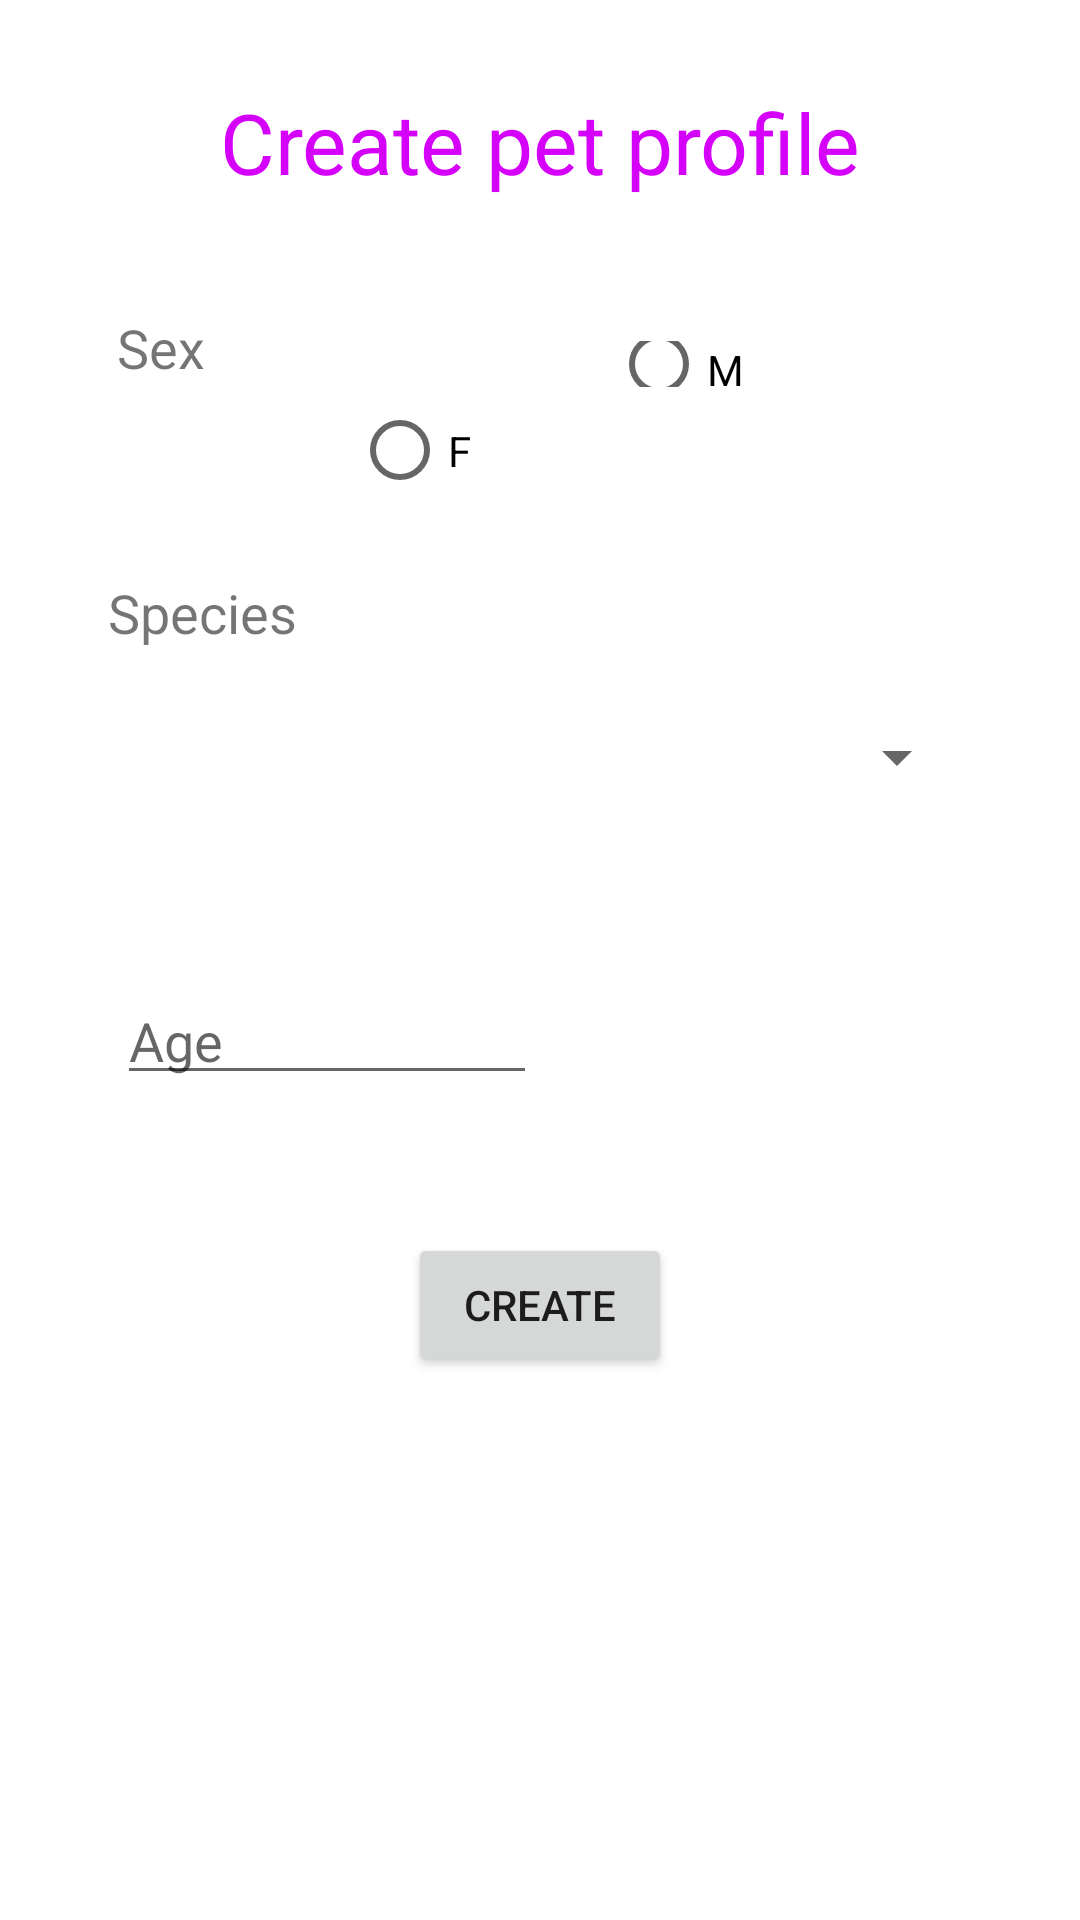

This screen was rendered from an Android layout file. Write that file and the resources it references.
<!-- AndroidManifest.xml: application theme Theme.PetForm -->
<!-- res/layout/activity_main.xml -->
<?xml version="1.0" encoding="utf-8"?>
<androidx.constraintlayout.widget.ConstraintLayout xmlns:android="http://schemas.android.com/apk/res/android"
    xmlns:app="http://schemas.android.com/apk/res-auto"
    xmlns:tools="http://schemas.android.com/tools"
    android:layout_width="match_parent"
    android:layout_height="match_parent"
    tools:context=".MainActivity">


    <TextView
        android:id="@+id/title"
        android:layout_width="wrap_content"
        android:layout_height="wrap_content"
        android:layout_marginBottom="22dp"
        android:text="@string/title"
        android:textColor="#D500F9"
        android:textSize="28sp"
        app:layout_constraintBottom_toTopOf="@+id/names"
        app:layout_constraintEnd_toEndOf="parent"
        app:layout_constraintStart_toStartOf="parent"
        app:layout_constraintTop_toBottomOf="@+id/radioGroup" />

    <EditText
        android:id="@+id/names"
        android:layout_width="0dp"
        android:layout_height="0dp"
        android:layout_marginStart="24dp"
        android:layout_marginTop="88dp"
        android:layout_marginEnd="24dp"
        android:layout_marginBottom="10dp"
        android:ems="10"
        android:hint="Name"
        app:layout_constraintBottom_toTopOf="@+id/male"
        app:layout_constraintEnd_toEndOf="parent"
        app:layout_constraintStart_toStartOf="parent"
        app:layout_constraintTop_toTopOf="parent" />

    <RadioGroup
        android:id="@+id/radioGroup"
        android:layout_width="205dp"
        android:layout_height="0dp"
        android:layout_marginBottom="28dp"
        android:orientation="horizontal"
        app:layout_constraintBottom_toTopOf="@+id/title"
        app:layout_constraintStart_toStartOf="@+id/group"
        app:layout_constraintTop_toTopOf="parent">

    </RadioGroup>

    <TextView
        android:id="@+id/sex"
        android:layout_width="0dp"
        android:layout_height="0dp"
        android:layout_marginStart="39dp"
        android:layout_marginEnd="23dp"
        android:layout_marginBottom="48dp"
        android:text="Sex"
        android:textSize="18sp"
        app:layout_constraintBottom_toTopOf="@+id/textView4"
        app:layout_constraintEnd_toStartOf="@+id/female"
        app:layout_constraintStart_toStartOf="parent"
        app:layout_constraintTop_toBottomOf="@+id/names" />

    <Spinner
        android:id="@+id/species_spinner"
        android:layout_width="289dp"
        android:layout_height="0dp"
        android:layout_marginStart="34dp"
        android:layout_marginBottom="52dp"
        android:spinnerMode="dropdown"
        app:layout_constraintBottom_toTopOf="@+id/age"
        app:layout_constraintStart_toStartOf="parent"
        app:layout_constraintTop_toBottomOf="@+id/textView4"
        tools:ignore="MissingConstraints" />

    <TextView
        android:id="@+id/textView4"
        android:layout_width="wrap_content"
        android:layout_height="wrap_content"
        android:layout_marginStart="2dp"
        android:layout_marginBottom="16dp"
        android:text="Species"
        android:textSize="18sp"
        app:layout_constraintBottom_toTopOf="@+id/species_spinner"
        app:layout_constraintStart_toStartOf="@+id/species_spinner"
        app:layout_constraintTop_toBottomOf="@+id/sex" />

    <EditText
        android:id="@+id/age"
        android:layout_width="140dp"
        android:layout_height="0dp"
        android:layout_marginStart="39dp"
        android:layout_marginBottom="46dp"
        android:ems="10"
        android:hint="Age"
        android:inputType="number"
        app:layout_constraintBottom_toTopOf="@+id/submit_button"
        app:layout_constraintStart_toStartOf="parent"
        app:layout_constraintTop_toBottomOf="@+id/species_spinner" />

    <Button
        android:id="@+id/submit_button"
        android:layout_width="wrap_content"
        android:layout_height="wrap_content"
        android:layout_marginBottom="181dp"
        android:text="Create"
        app:layout_constraintBottom_toBottomOf="parent"
        app:layout_constraintEnd_toEndOf="parent"
        app:layout_constraintStart_toStartOf="parent"
        app:layout_constraintTop_toBottomOf="@+id/age" />

    <RadioButton
        android:id="@+id/female"
        android:layout_width="0dp"
        android:layout_height="57dp"

        android:layout_marginTop="135dp"
        android:layout_marginEnd="31dp"
        android:layout_marginBottom="136dp"
        android:text="F"
        app:layout_constraintBottom_toBottomOf="@+id/species_spinner"
        app:layout_constraintEnd_toStartOf="@+id/male"
        app:layout_constraintStart_toEndOf="@+id/sex"
        app:layout_constraintTop_toTopOf="@+id/title" />

    <RadioButton
        android:id="@+id/male"
        android:layout_width="0dp"
        android:layout_height="0dp"

        android:layout_marginEnd="101dp"
        android:layout_marginBottom="511dp"
        android:text="M"
        app:layout_constraintBottom_toBottomOf="parent"
        app:layout_constraintEnd_toEndOf="parent"
        app:layout_constraintStart_toEndOf="@+id/female"
        app:layout_constraintTop_toBottomOf="@+id/names" />

    <androidx.constraintlayout.widget.Group
        android:id="@+id/group"
        android:layout_width="wrap_content"
        android:layout_height="wrap_content"
        app:constraint_referenced_ids="female"
        app:layout_constraintBottom_toTopOf="parent"
        app:layout_constraintEnd_toStartOf="parent"
        app:layout_constraintStart_toStartOf="parent"
        app:layout_constraintTop_toTopOf="parent" />

    <androidx.constraintlayout.widget.Group
        android:id="@+id/group2"
        android:layout_width="wrap_content"
        android:layout_height="wrap_content"
        app:constraint_referenced_ids="textView4,species_spinner"
        app:layout_constraintBottom_toTopOf="parent"
        app:layout_constraintEnd_toStartOf="parent"
        app:layout_constraintStart_toStartOf="parent"
        app:layout_constraintTop_toTopOf="parent" />


</androidx.constraintlayout.widget.ConstraintLayout>
<!-- resources referenced by this layout -->
<resources>
  <string name="title">Create pet profile</string>
  <style name="Theme.PetForm" parent="Theme.MaterialComponents.DayNight.DarkActionBar">
          
          <item name="colorPrimary">@color/purple_500</item>
          <item name="colorPrimaryVariant">@color/purple_700</item>
          <item name="colorOnPrimary">@color/white</item>
          
          <item name="colorSecondary">@color/teal_200</item>
          <item name="colorSecondaryVariant">@color/teal_700</item>
          <item name="colorOnSecondary">@color/black</item>
          
          <item name="android:statusBarColor">?attr/colorPrimaryVariant</item>
          
      </style>
  <!-- not gathered from this repository: default colours our renderer supplied (Android Studio template values) -->
  <color name="purple_500">#FF6200EE</color>
  <color name="purple_700">#FF3700B3</color>
  <color name="teal_200">#FF03DAC5</color>
  <color name="teal_700">#FF018786</color>
  <color name="black">#FF000000</color>
  <color name="white">#FFFFFFFF</color>
</resources>
